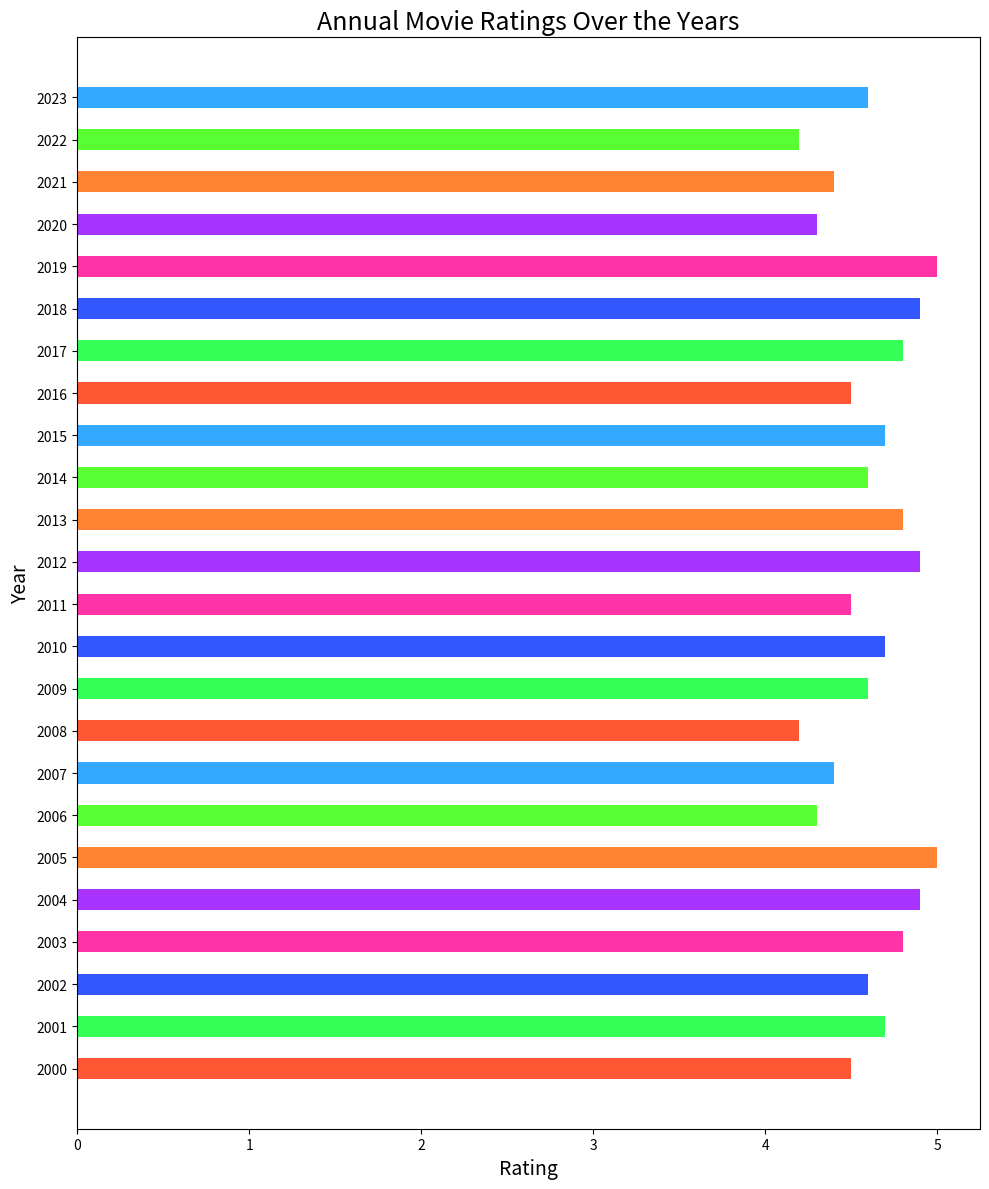

Generate this figure with matplotlib:

import matplotlib.pyplot as plt

# Data to plot
years = ['2000', '2001', '2002', '2003', '2004', '2005',
         '2006', '2007', '2008', '2009', '2010', '2011',
         '2012', '2013', '2014', '2015', '2016', '2017',
         '2018', '2019', '2020', '2021', '2022', '2023']
ratings = [4.5, 4.7, 4.6, 4.8, 4.9, 5.0, 4.3, 4.4, 4.2, 4.6, 
           4.7, 4.5, 4.9, 4.8, 4.6, 4.7, 4.5, 4.8, 4.9, 5.0, 
           4.3, 4.4, 4.2, 4.6]

# Plot a horizontal bar chart
plt.figure(figsize=(10, 12))  # Width and height of the chart
plt.barh(y=years, width=ratings, color=[
    '#FF5733', '#33FF57', '#3357FF', '#FF33A8', 
    '#A833FF', '#FF8333', '#57FF33', '#33A8FF', 
    '#FF5733', '#33FF57', '#3357FF', '#FF33A8', 
    '#A833FF', '#FF8333', '#57FF33', '#33A8FF', 
    '#FF5733', '#33FF57', '#3357FF', '#FF33A8', 
    '#A833FF', '#FF8333', '#57FF33', '#33A8FF'], 
    height=0.5)  # Band height of the bars

# Set the title and labels
plt.title('Annual Movie Ratings Over the Years', fontsize=18)
plt.xlabel('Rating', fontsize=14)
plt.ylabel('Year', fontsize=14)

# Display the chart
plt.tight_layout()  # Adjust the padding between and around subplots.
plt.show()
